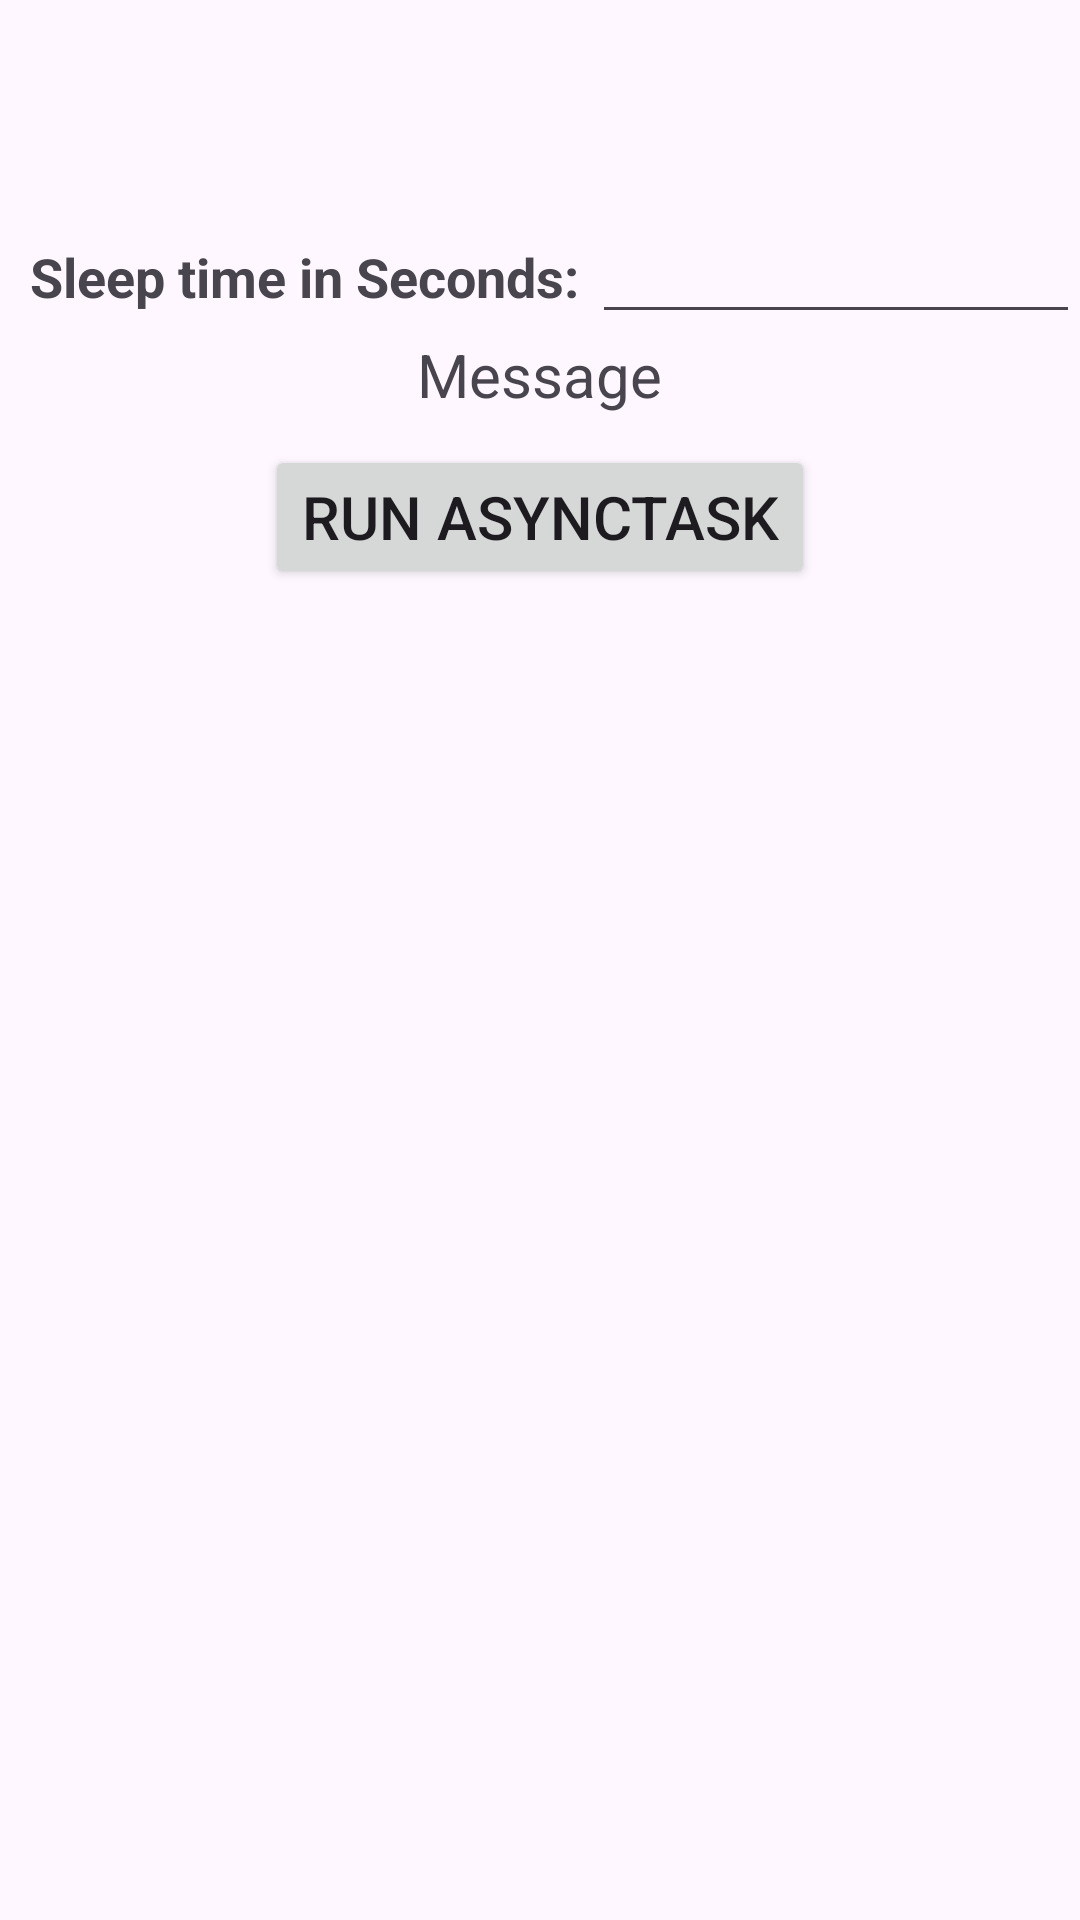

Android layout source for this screen:
<!-- AndroidManifest.xml: application theme Theme.BaiLab1 -->
<!-- res/layout/activity_bai4.xml -->
<?xml version="1.0" encoding="utf-8"?>
<LinearLayout xmlns:android="http://schemas.android.com/apk/res/android"
    xmlns:app="http://schemas.android.com/apk/res-auto"
    xmlns:tools="http://schemas.android.com/tools"
    android:layout_width="match_parent"
    android:layout_height="match_parent"
    tools:context=".Bai4Activity"
    android:orientation="vertical">
    <LinearLayout
        android:layout_width="match_parent"
        android:layout_height="wrap_content"
        android:orientation="horizontal">
        <TextView
            android:layout_width="wrap_content"
            android:layout_height="wrap_content"
            android:text="Sleep time in Seconds: "
            android:textStyle="bold"
            android:textSize="18sp"
            android:layout_marginLeft="10sp"
            android:layout_marginTop="70sp"/>
        <EditText
            android:id="@+id/edtTime"
            android:layout_width="match_parent"
            android:layout_height="wrap_content"
            android:layout_marginTop="70sp"/>
    </LinearLayout>
    <TextView
        android:id="@+id/tvMsg"
        android:layout_width="wrap_content"
        android:layout_height="wrap_content"
        android:text="Message"
        android:textSize="20sp"
        android:layout_gravity="center_horizontal"/>
    <Button
        android:id="@+id/btnLoadEx4"
        android:layout_width="wrap_content"
        android:layout_height="wrap_content"
        android:text="RUN ASYNCTASK"
        android:layout_gravity="center_horizontal"
        android:textSize="20sp"
        android:layout_marginTop="10sp"/>
</LinearLayout>
<!-- resources referenced by this layout -->
<resources>
  <style name="Theme.BaiLab1" parent="Base.Theme.BaiLab1" />
  <style name="Base.Theme.BaiLab1" parent="Theme.Material3.DayNight.NoActionBar">
          
          
      </style>
</resources>
